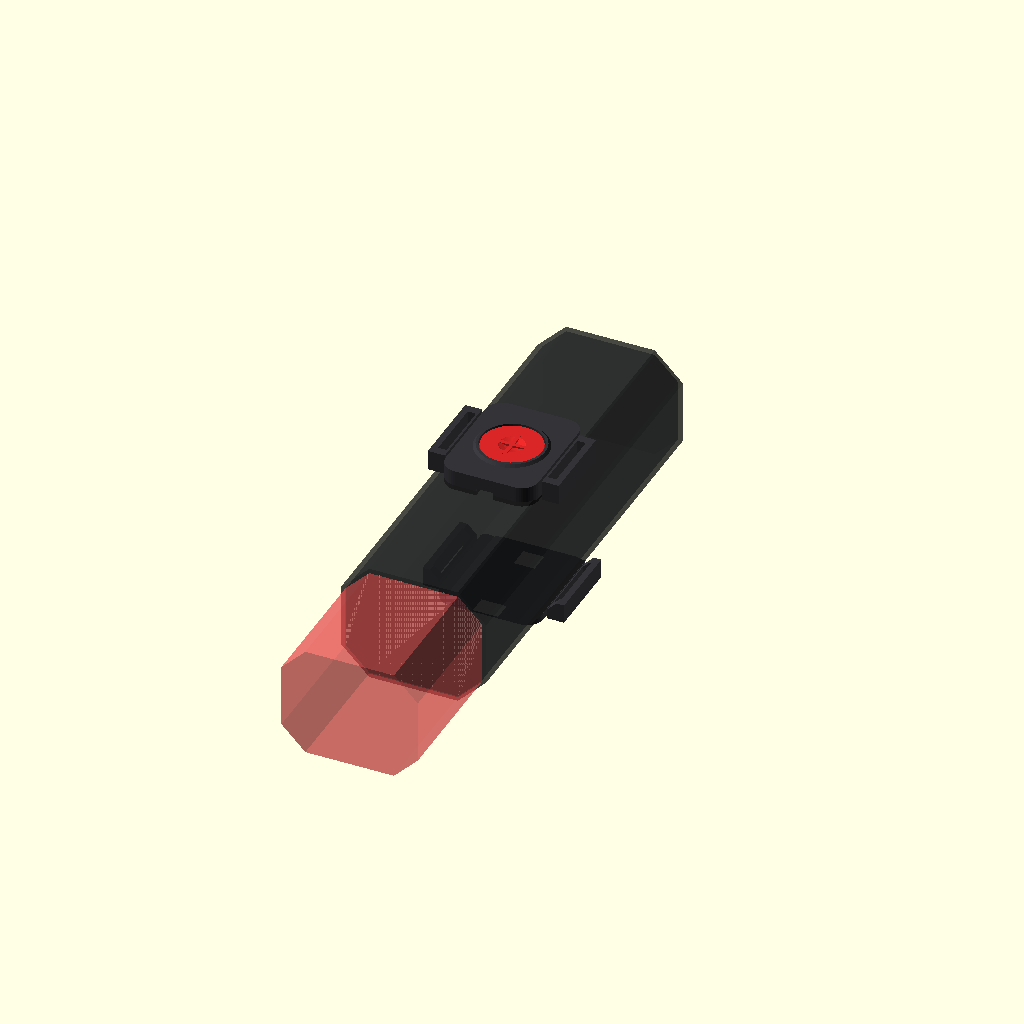
Cell 1: rendered with the file's own defaults.
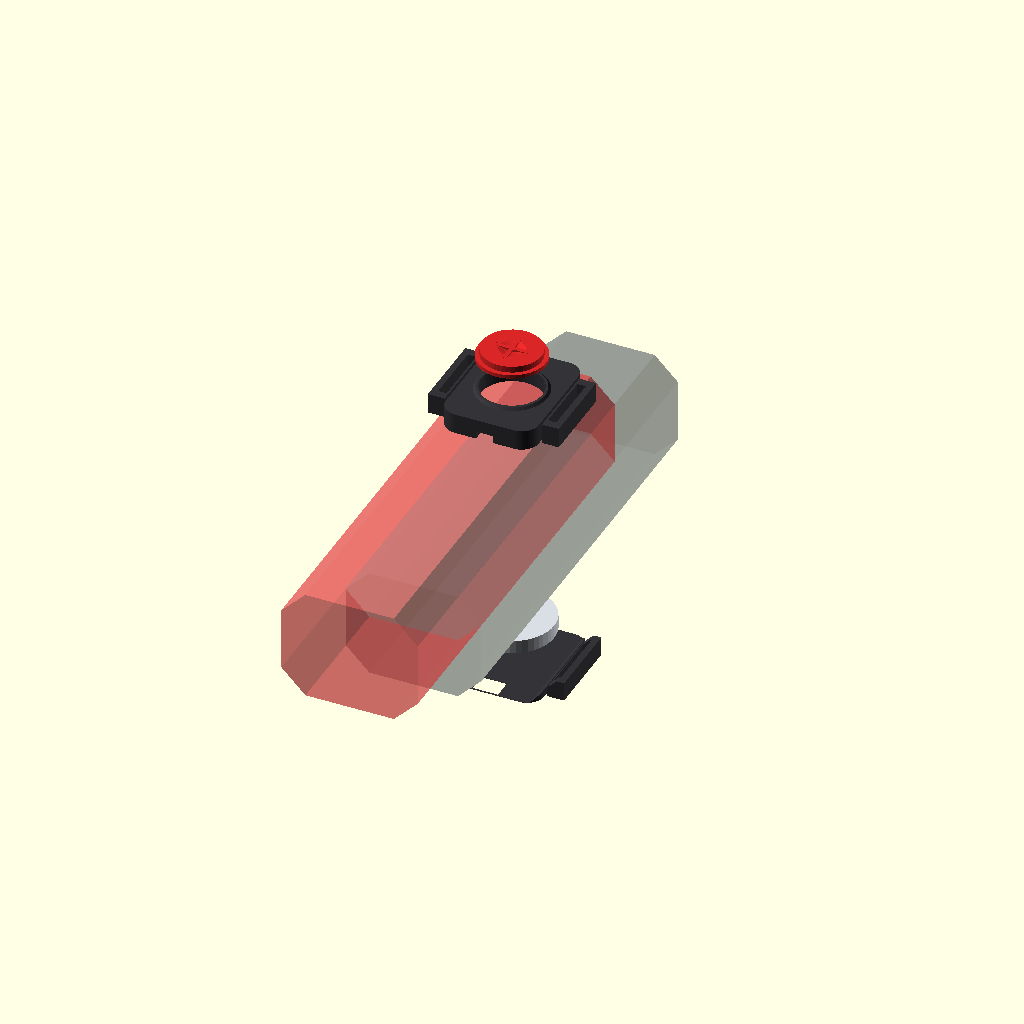
Cell 2 — view_mode set to "exploded", the other parameters unchanged.
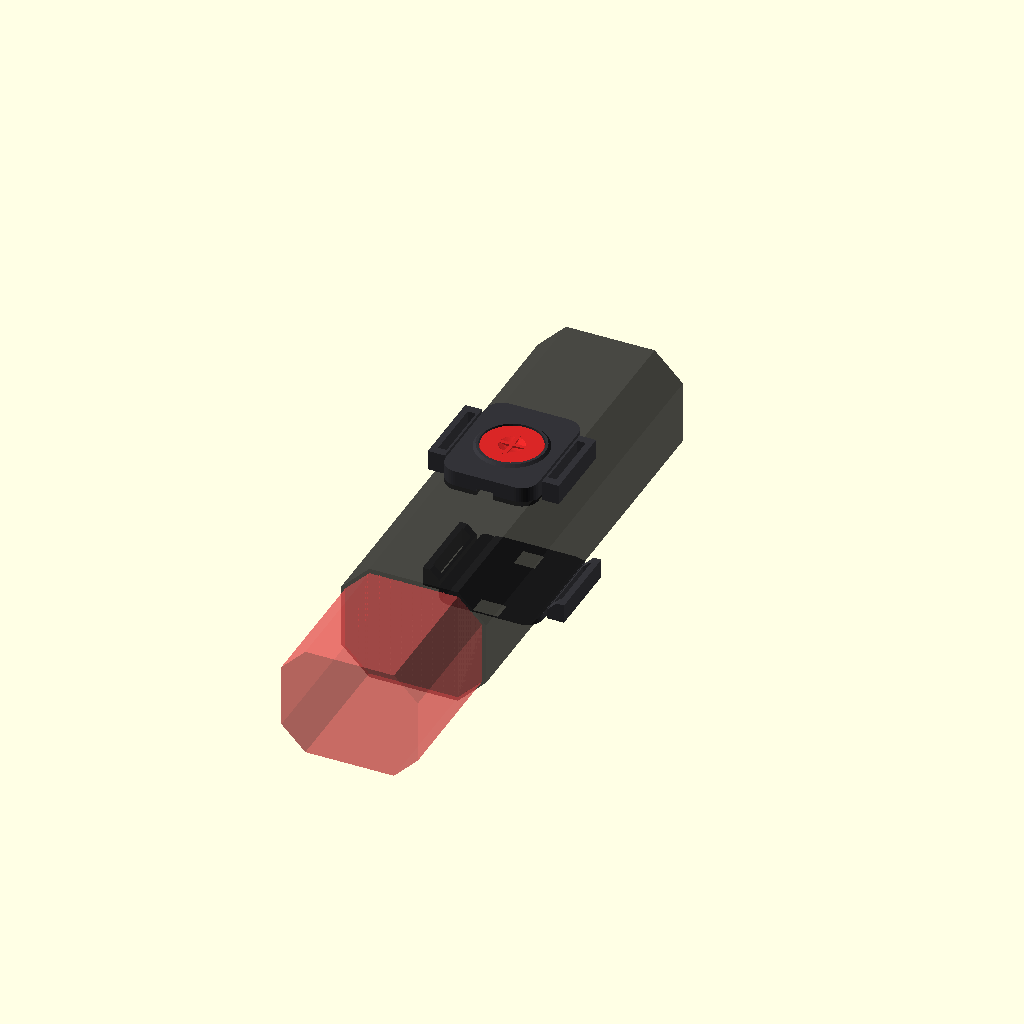
Cell 3 — show_racket_handle set to false, the other parameters unchanged.
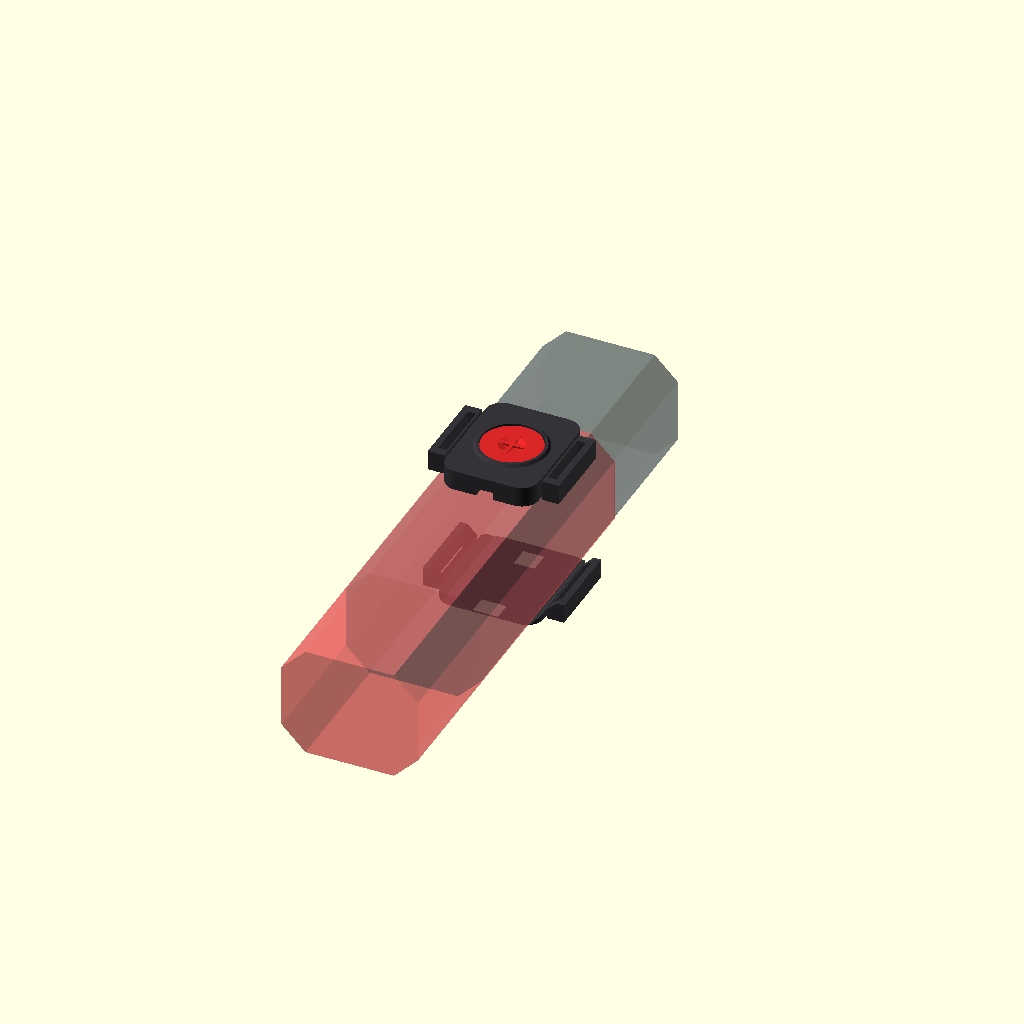
Cell 4: show_strap = false (everything else at default).
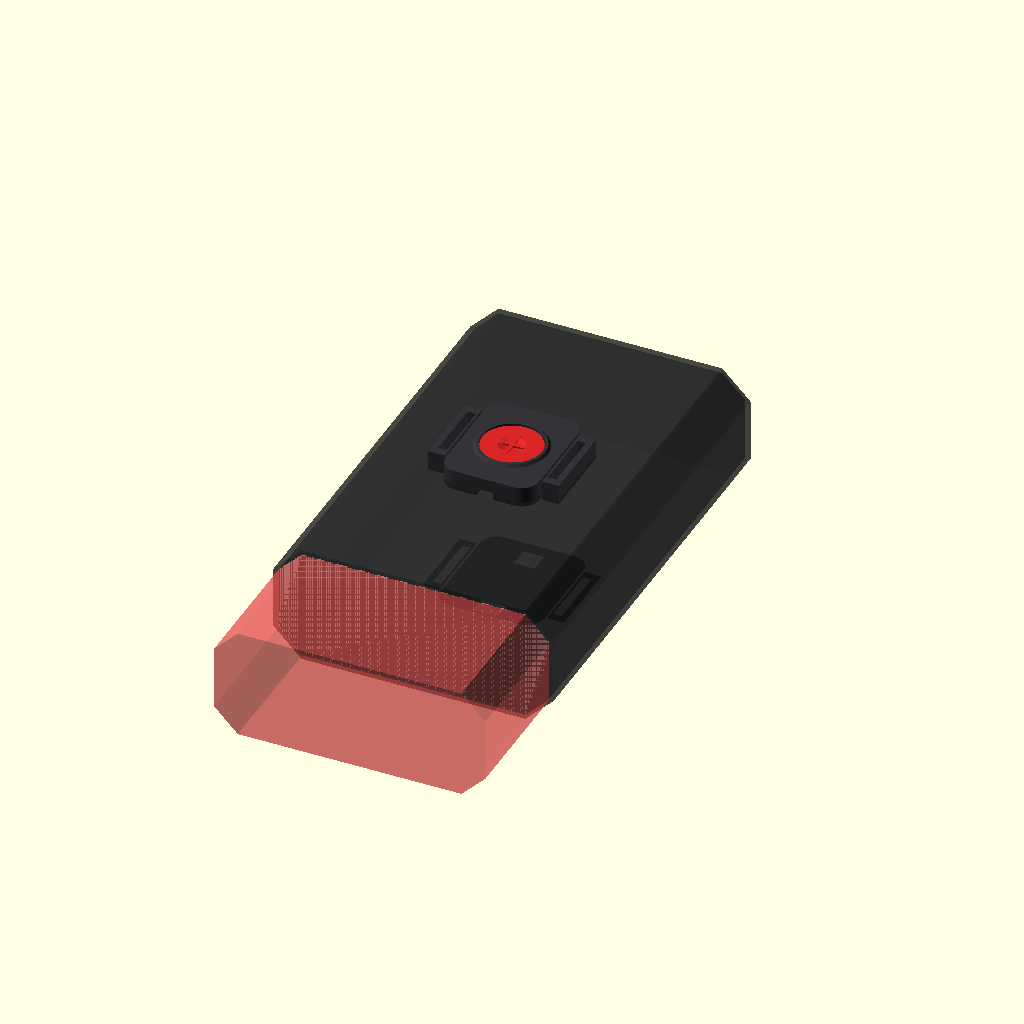
Cell 5 — handle_w set to 64, the other parameters unchanged.
All cells are drawn from one camera (rotation 55°, 0°, 25°, orthographic, colour scheme Cornfield), so only the parameter changes between them.
OpenSCAD source file scad/old/padel_split_button.scad:
// =============================================================================
// Padel Racket Ultra-Slim Split Score Button (Dual-Sided Handle Architecture)
// - Front Pod: Ultra-thin button & BLE microcontroller (~4.8 mm thick)
// - Back Pod: Ultra-thin CR2032 coin cell battery holder (~4.5 mm thick)
// - Connected across opposite faces of the octagonal padel handle
// =============================================================================

/* [Render / Display Options] */
view_mode = "assembled"; // ["assembled", "exploded", "print_layout", "front_pod", "back_pod", "button_cap", "tpu_one_piece"]

show_racket_handle = true; // Show translucent padel handle preview
show_electronics = true;   // Show internal battery & Xiao PCB
show_strap = true;         // Show connecting velcro/silicone band

/* [Padel Handle Dimensions] */
handle_w = 32.0;       // Width across flats at top of handle (standard ~30-34 mm)
handle_d = 26.0;       // Thickness across opposite flats (standard ~24-28 mm)
handle_chamfer = 5.5;  // 45° corner chamfers for octagonal profile
handle_len = 65.0;     // Preview length

/* [Front Button Pod Dimensions] */
front_w = 22.0;        // Width of front pod (mm)
front_h = 28.0;        // Height of front pod (mm)
front_thick = 4.8;     // Ultra-thin thickness! (mm)
button_dia = 14.5;     // Diameter of tactile button (mm)
button_travel = 0.8;   // Switch travel (mm)

/* [Back Battery Pod Dimensions] */
back_w = 24.5;         // Width of back pod (mm)
back_h = 28.0;         // Height of back pod (mm)
back_thick = 4.5;      // Ultra-thin thickness! (mm)
cr2032_dia = 20.2;     // Battery diameter (mm)
cr2032_thick = 3.3;    // Battery thickness (mm)

/* [Strap & Fastening] */
strap_w = 15.0;        // Strap width (mm)
strap_t = 2.0;         // Strap slot thickness (mm)
wall_min = 1.0;        // Minimal wall thickness (mm)

$fn = 48;

// =============================================================================
// Helper 2D/3D Shapes
// =============================================================================

module rounded_rect(w, h, r) {
    hull() {
        translate([-w/2 + r, -h/2 + r]) circle(r = r);
        translate([ w/2 - r, -h/2 + r]) circle(r = r);
        translate([ w/2 - r,  h/2 - r]) circle(r = r);
        translate([-w/2 + r,  h/2 - r]) circle(r = r);
    }
}

// Octagonal Padel Handle
module padel_handle_cut(extra = 0) {
    w = handle_w + extra;
    d = handle_d + extra;
    c = handle_chamfer + extra/2;
    linear_extrude(height = 100, center = true)
        polygon(points = [
            [-w/2 + c, -d/2],
            [ w/2 - c, -d/2],
            [ w/2,     -d/2 + c],
            [ w/2,      d/2 - c],
            [ w/2 - c,  d/2],
            [-w/2 + c,  d/2],
            [-w/2,      d/2 - c],
            [-w/2,     -d/2 + c]
        ]);
}

// =============================================================================
// PART 1: Front Ultra-Slim Button Pod (Voorzijde - Duimkant)
// =============================================================================
module front_pod() {
    difference() {
        union() {
            // Main low-profile rounded body
            linear_extrude(height = front_thick)
                rounded_rect(front_w, front_h, 4.0);
                
            // Subtle raised bezel ring around button
            translate([0, 0, front_thick])
                cylinder(h = 0.6, d1 = button_dia + 2.4, d2 = button_dia + 1.2);
                
            // Strap pass-through side loops
            for (sx = [-front_w/2 - 2.5, front_w/2 + 2.5]) {
                translate([sx, 0, front_thick/2])
                    cube([4.0, strap_w + 4.0, front_thick], center = true);
            }
        }
        
        // --- 1. Curved saddle back (rests flat against front handle facet) ---
        translate([0, -handle_len/2, 0])
            rotate([-90, 0, 0])
                #translate([0, handle_d/2 + 0.2, 0])
                    padel_handle_cut(extra = 0.3);
        
        // --- 2. Button aperture & captive retention flange ---
        // Main button opening
        translate([0, 0, -1])
            cylinder(h = front_thick + 3, d = button_dia);
        // Internal counterbore for button flange
        translate([0, 0, -0.1])
            cylinder(h = 1.6, d = button_dia + 2.2);
            
        // --- 3. Electronics internal pocket (XIAO BLE / SMD Switch) ---
        translate([0, 0, -0.1])
            cube([18.2, 22.0, front_thick - 1.2], center = true);
            
        // --- 4. Strap Slots (Left & Right) ---
        for (sx = [-front_w/2 - 2.0, front_w/2 + 2.0]) {
            translate([sx, 0, front_thick/2])
                cube([strap_t, strap_w, front_thick + 2], center = true);
        }
        
        // --- 5. Wire pass-through notch for battery connection ---
        translate([0, -front_h/2 + 1.5, 0.8])
            cube([4.0, 4.0, 2.0], center = true);
    }
}

// =============================================================================
// PART 2: Button Cap (Ultra-Low Profile Tactile Cap)
// =============================================================================
module button_cap() {
    cap_h = 2.4;
    union() {
        difference() {
            union() {
                // Main disc
                cylinder(h = cap_h, d = button_dia - 0.5);
                // Bottom retention flange
                cylinder(h = 0.9, d = button_dia + 1.6);
            }
            // Ergonomic thumb dish concavity
            translate([0, 0, cap_h + 8.5])
                sphere(r = 9.0);
        }
        
        // Tactile "+" or sport icon ridge on top
        translate([0, 0, cap_h - 0.2])
            cube([button_dia * 0.55, 0.9, 0.5], center = true);
        translate([0, 0, cap_h - 0.2])
            cube([0.9, button_dia * 0.55, 0.5], center = true);
            
        // Central plunger stem for microswitch
        translate([0, 0, -1.0])
            cylinder(h = 1.1, d = 3.2);
    }
}

// =============================================================================
// PART 3: Rear Ultra-Slim Battery Pod (Achterzijde - CR2032)
// =============================================================================
module back_pod() {
    difference() {
        union() {
            // Main low-profile rounded body
            linear_extrude(height = back_thick)
                rounded_rect(back_w, back_h, 4.0);
                
            // Strap pass-through side loops
            for (sx = [-back_w/2 - 2.5, back_w/2 + 2.5]) {
                translate([sx, 0, back_thick/2])
                    cube([4.0, strap_w + 4.0, back_thick], center = true);
            }
        }
        
        // --- 1. Curved saddle back (rests against rear handle facet) ---
        translate([0, -handle_len/2, 0])
            rotate([-90, 0, 0])
                translate([0, -handle_d/2 - 0.2, 0])
                    padel_handle_cut(extra = 0.3);
        
        // --- 2. CR2032 Battery Pocket (Ø20.2 x 3.3mm) ---
        translate([0, 0, back_thick - cr2032_thick])
            cylinder(h = cr2032_thick + 2, d = cr2032_dia);
            
        // Battery Finger Eject Notch (allows popping coin cell out easily)
        translate([0, -(cr2032_dia/2 + 1.2), back_thick/2])
            cube([6.0, 4.5, back_thick + 2], center = true);
            
        // Wire terminal channels (+ and - leads to front pod)
        translate([0, cr2032_dia/2 - 1.5, 0.8])
            cube([5.0, 5.0, 2.0], center = true);
            
        // --- 3. Strap Slots (Left & Right) ---
        for (sx = [-back_w/2 - 2.0, back_w/2 + 2.0]) {
            translate([sx, 0, back_thick/2])
                cube([strap_t, strap_w, back_thick + 2], center = true);
        }
    }
}

// =============================================================================
// Scene Rendering & Layout Modes
// =============================================================================

if (view_mode == "assembled") {
    // Front Pod on Front face of handle
    translate([0, 0, handle_d/2 + 0.1])
        color([0.2, 0.2, 0.22]) front_pod();
        
    // Button Cap inside front pod
    translate([0, 0, handle_d/2 + 2.8])
        color([0.85, 0.15, 0.15]) button_cap();
        
    // Back Pod on Rear face of handle (rotated 180°)
    translate([0, 0, -handle_d/2 - back_thick - 0.1])
        color([0.2, 0.2, 0.22]) back_pod();
        
    // Preview Padel Handle
    if (show_racket_handle) {
        color([0.25, 0.3, 0.35, 0.4])
            rotate([-90, 0, 0])
                padel_handle_cut(extra = 0);
    }
    
    // Preview Strap wrapping around sides
    if (show_strap) {
        color([0.1, 0.1, 0.1, 0.8])
            rotate([-90, 0, 0])
                difference() {
                    padel_handle_cut(extra = 2.4);
                    padel_handle_cut(extra = 0.4);
                }
    }
    
    // Preview CR2032 in back pod
    if (show_electronics) {
        translate([0, 0, -handle_d/2 - 1.8])
            color([0.85, 0.87, 0.9])
                cylinder(h = 3.2, d = 20.0, center = true);
    }
}
else if (view_mode == "exploded") {
    // Exploded View showing all layers
    if (show_racket_handle) {
        color([0.25, 0.3, 0.35, 0.3])
            rotate([-90, 0, 0])
                padel_handle_cut(extra = 0);
    }
    
    // Front Pod exploded upward
    translate([0, 0, handle_d/2 + 15])
        color([0.2, 0.2, 0.22]) front_pod();
    translate([0, 0, handle_d/2 + 28])
        color([0.85, 0.15, 0.15]) button_cap();
        
    // Rear Pod exploded downward
    translate([0, 0, -handle_d/2 - 15])
        color([0.85, 0.87, 0.9]) cylinder(h = 3.2, d = 20.0, center = true);
    translate([0, 0, -handle_d/2 - 25])
        color([0.2, 0.2, 0.22]) back_pod();
}
else if (view_mode == "print_layout") {
    // Plate layout ready for 3D printing
    translate([-20, 0, 0]) front_pod();
    translate([ 20, 0, 0]) back_pod();
    translate([  0, 20, 0]) button_cap();
}
else if (view_mode == "front_pod") {
    front_pod();
}
else if (view_mode == "back_pod") {
    back_pod();
}
else if (view_mode == "button_cap") {
    button_cap();
}
Customizer parameters (derived from the source; name, type, default, range or options):
view_mode: string, default "assembled", options "assembled", "exploded", "print_layout", "front_pod", "back_pod", "button_cap", "tpu_one_piece"
show_racket_handle: bool, default true
show_electronics: bool, default true
show_strap: bool, default true
handle_w: number, default 32
handle_d: number, default 26
handle_chamfer: number, default 5.5
handle_len: number, default 65
front_w: number, default 22
front_h: number, default 28
front_thick: number, default 4.8
button_dia: number, default 14.5
button_travel: number, default 0.8
back_w: number, default 24.5
back_h: number, default 28
back_thick: number, default 4.5
cr2032_dia: number, default 20.2
cr2032_thick: number, default 3.3
strap_w: number, default 15
strap_t: number, default 2
wall_min: number, default 1
